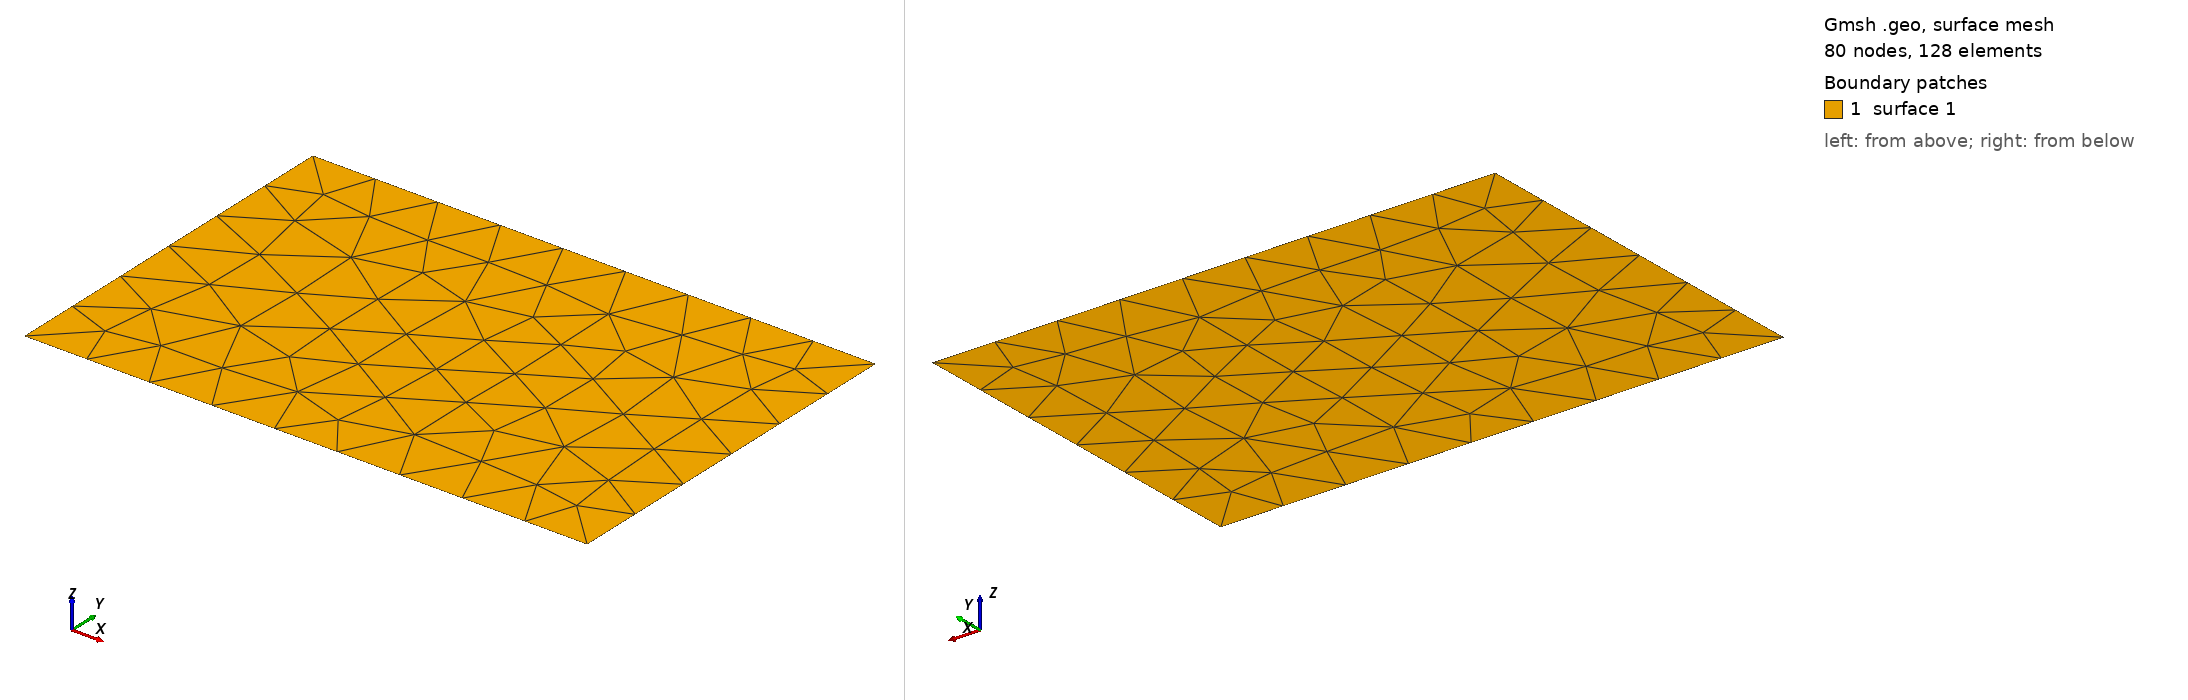

Gmsh geometry script, surface-meshed: 80 nodes, 128 surface elements. Boundary patches (legend numbers): 1 surface 1. Left view from above one corner, right view from below the opposite corner. The script declares no physical surfaces, so the legend lists its geometric surfaces. The drawing asked Gmsh for element sizes between 1% and 20% of the model's largest extent; the script's own settings can give other sizes.

=== barrage.geo (drawn) ===
//+
SetFactory("Built-in");
//+
SetFactory("Built-in");
//+
SetFactory("OpenCASCADE");
//+
SetFactory("OpenCASCADE");
//+
Rectangle(1) = {0, 0, 0, 15, 10, 0};
